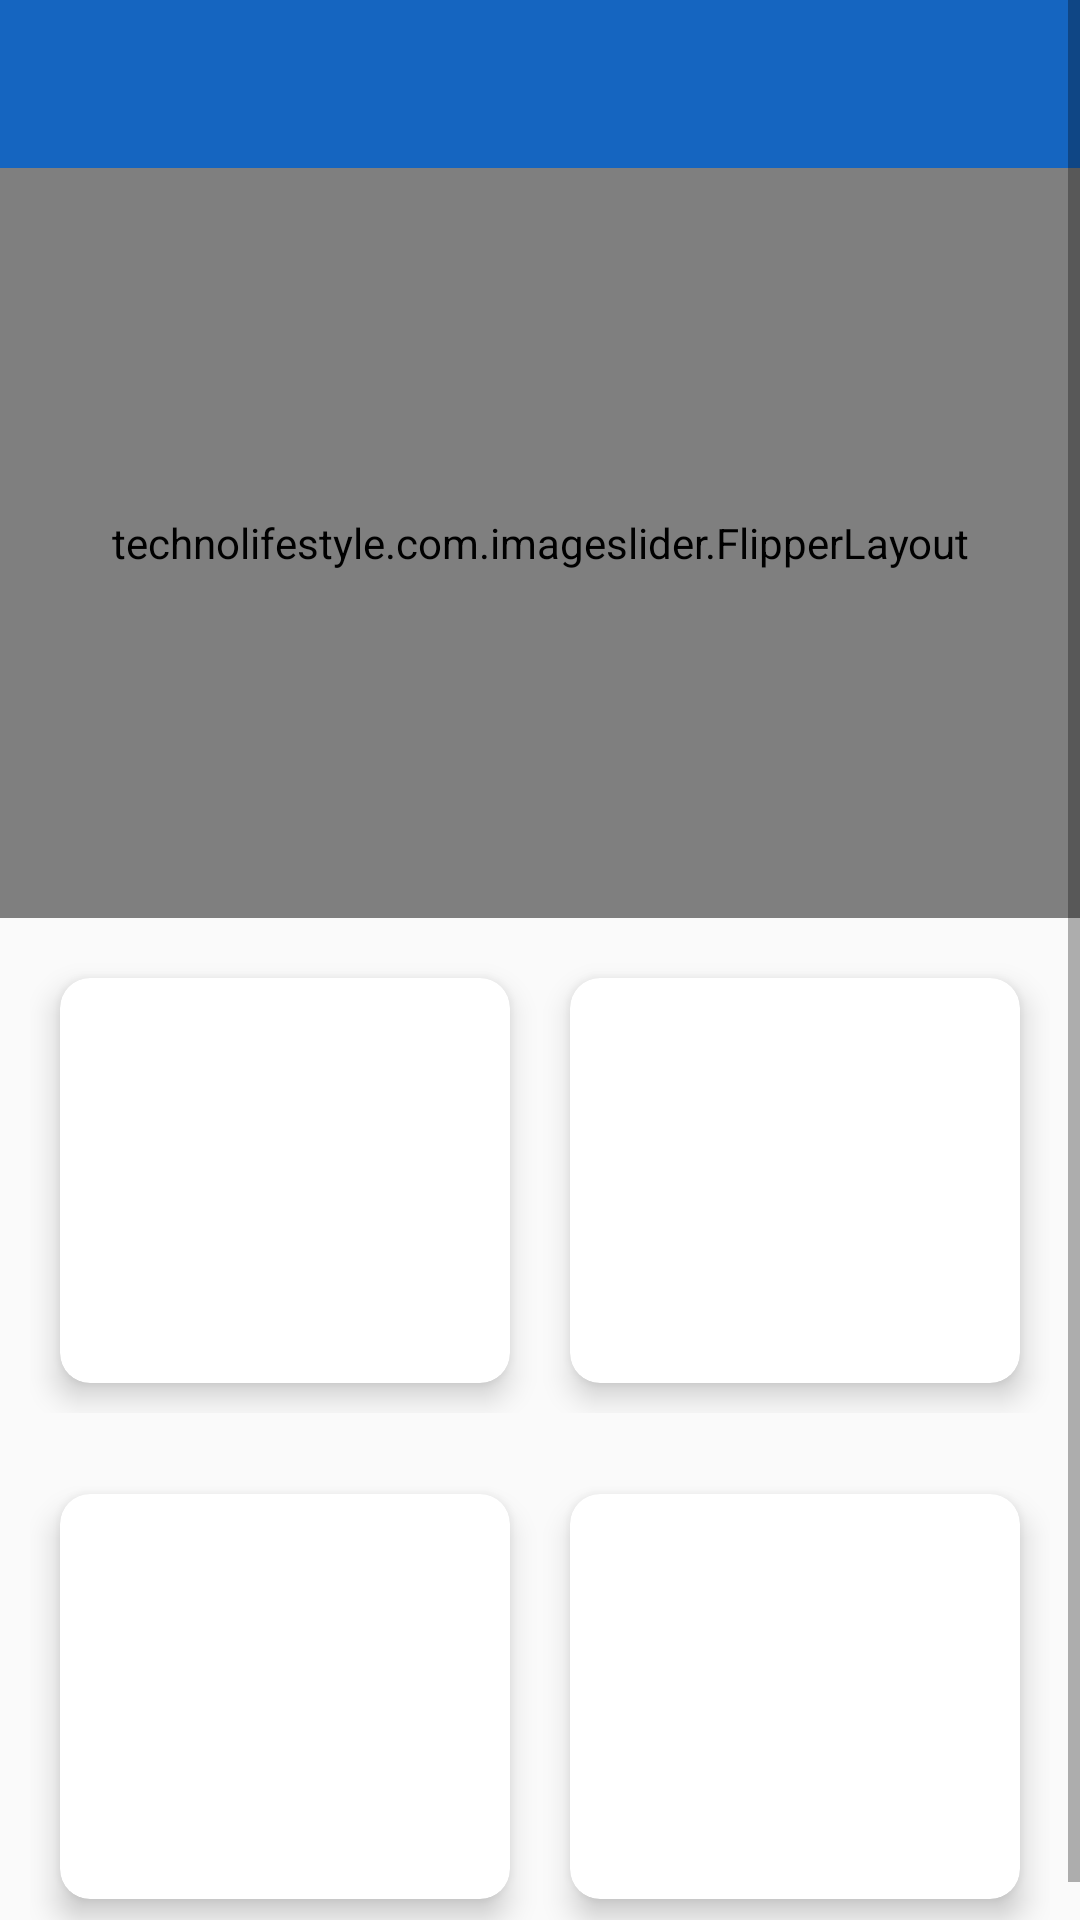

The Android layout XML behind this screen, and the referenced resources:
<!-- AndroidManifest.xml: application theme AppTheme -->
<!-- res/layout/activity_details.xml -->
<?xml version="1.0" encoding="utf-8"?>
<ScrollView xmlns:android="http://schemas.android.com/apk/res/android"
    xmlns:app="http://schemas.android.com/apk/res-auto"
    xmlns:tools="http://schemas.android.com/tools"
    android:layout_width="match_parent"
    android:layout_height="match_parent"
    tools:context=".countryDetails.DetailsActivity">

    <androidx.constraintlayout.widget.ConstraintLayout
        android:layout_width="match_parent"
        android:layout_height="match_parent">

        <androidx.appcompat.widget.Toolbar
            android:id="@+id/toolbarDetails"
            android:layout_width="0dp"
            android:layout_height="?attr/actionBarSize"
            android:background="@color/colorPrimary"
            app:layout_constraintEnd_toEndOf="parent"
            app:layout_constraintStart_toStartOf="parent"
            app:layout_constraintTop_toTopOf="parent"
            app:popupTheme="@style/AppTheme.AppBarOverlay"
            app:titleTextColor="@color/whiteColor" />

        <technolifestyle.com.imageslider.FlipperLayout
            android:id="@+id/flipper"
            android:layout_width="match_parent"
            android:layout_height="250dp"
            app:layout_constraintEnd_toEndOf="parent"
            app:layout_constraintStart_toStartOf="parent"
            app:layout_constraintTop_toBottomOf="@+id/toolbarDetails"></technolifestyle.com.imageslider.FlipperLayout>

    <LinearLayout
        android:id="@+id/linearLayoutOne"
        android:layout_width="0dp"
        android:layout_height="175dp"
        android:orientation="horizontal"
        android:padding="10dp"
        app:layout_constraintEnd_toEndOf="parent"
        app:layout_constraintHorizontal_bias="0.0"
        app:layout_constraintStart_toStartOf="parent"
        app:layout_constraintTop_toBottomOf="@+id/flipper">

        <androidx.cardview.widget.CardView
            android:layout_width="0dp"
            android:layout_height="match_parent"
            android:layout_margin="10dp"
            android:layout_weight="1"

            android:foreground="?android:attr/selectableItemBackground"
            android:clickable="true"
            app:cardCornerRadius="10dp"
            app:cardElevation="6dp">

            <RelativeLayout
                android:layout_width="match_parent"
                android:layout_height="match_parent">

                <ImageView
                    android:id="@+id/imageViewPeopleD"
                    android:layout_width="75dp"
                    android:layout_height="75dp"
                    android:layout_centerHorizontal="true"
                    android:layout_marginTop="15dp"
                    app:srcCompat="@drawable/ic_people" />

                <TextView
                    android:id="@+id/textViewPeopleD"
                    android:layout_width="wrap_content"
                    android:layout_height="wrap_content"
                    android:layout_below="@id/imageViewPeopleD"
                    android:layout_centerHorizontal="true"
                    android:layout_marginTop="10dp"
                    android:textSize="24sp" />
            </RelativeLayout>
        </androidx.cardview.widget.CardView>

        <androidx.cardview.widget.CardView
            android:layout_width="0dp"
            android:layout_height="match_parent"
            android:layout_margin="10dp"
            android:layout_weight="1"
            android:foreground="?android:attr/selectableItemBackground"
            android:clickable="true"
            app:cardCornerRadius="10dp"
            app:cardElevation="6dp">

            <RelativeLayout
                android:layout_width="match_parent"
                android:layout_height="match_parent">

                <ImageView
                    android:id="@+id/imageViewCurrencyD"
                    android:layout_width="75dp"
                    android:layout_height="75dp"
                    android:layout_centerHorizontal="true"
                    android:layout_marginTop="15dp"
                    app:srcCompat="@drawable/ic_coins" />

                <TextView
                    android:id="@+id/textViewCurrencyD"
                    android:layout_width="wrap_content"
                    android:layout_height="wrap_content"
                    android:layout_below="@id/imageViewCurrencyD"
                    android:layout_centerHorizontal="true"
                    android:layout_marginTop="10dp"
                    android:textSize="24sp" />
            </RelativeLayout>
        </androidx.cardview.widget.CardView>
    </LinearLayout>

    <LinearLayout
        android:id="@+id/linearLayout"
        android:layout_width="0dp"
        android:layout_height="175dp"
        android:layout_marginTop="172dp"
        android:orientation="horizontal"
        android:padding="10dp"
        app:layout_constraintEnd_toEndOf="parent"
        app:layout_constraintHorizontal_bias="1.0"
        app:layout_constraintStart_toStartOf="parent"
        app:layout_constraintTop_toBottomOf="@+id/flipper">

        <androidx.cardview.widget.CardView
            android:layout_width="0dp"
            android:layout_height="match_parent"
            android:layout_margin="10dp"
            android:layout_weight="1"
            android:foreground="?android:attr/selectableItemBackground"
            android:clickable="true"
            app:cardCornerRadius="10dp"
            app:cardElevation="6dp">

            <RelativeLayout
                android:layout_width="match_parent"
                android:layout_height="match_parent">

                <ImageView
                    android:id="@+id/imageViewCapitalD"
                    android:layout_width="75dp"
                    android:layout_height="75dp"
                    android:layout_centerHorizontal="true"
                    android:layout_marginTop="15dp"
                    app:srcCompat="@drawable/ic_people" />

                <TextView
                    android:id="@+id/textViewCapitalD"
                    android:layout_width="wrap_content"
                    android:layout_height="wrap_content"
                    android:layout_below="@id/imageViewCapitalD"
                    android:layout_centerHorizontal="true"
                    android:layout_marginTop="10dp"
                    android:textSize="24sp" />
            </RelativeLayout>
        </androidx.cardview.widget.CardView>

        <androidx.cardview.widget.CardView
            android:layout_width="0dp"
            android:layout_height="match_parent"
            android:layout_margin="10dp"
            android:layout_weight="1"
            android:foreground="?android:attr/selectableItemBackground"
            android:clickable="true"
            app:cardCornerRadius="10dp"
            app:cardElevation="6dp">

            <RelativeLayout
                android:layout_width="match_parent"
                android:layout_height="match_parent">

                <ImageView
                    android:id="@+id/imageViewLanguageD"
                    android:layout_width="75dp"
                    android:layout_height="75dp"
                    android:layout_centerHorizontal="true"
                    android:layout_marginTop="15dp"
                    app:srcCompat="@drawable/ic_coins" />

                <TextView
                    android:id="@+id/textViewLanguageD"
                    android:layout_width="wrap_content"
                    android:layout_height="wrap_content"
                    android:layout_below="@id/imageViewLanguageD"
                    android:layout_centerHorizontal="true"
                    android:layout_marginTop="10dp"
                    android:textSize="24sp" />
            </RelativeLayout>
        </androidx.cardview.widget.CardView>
    </LinearLayout>

    </androidx.constraintlayout.widget.ConstraintLayout>

</ScrollView>
<!-- resources referenced by this layout -->
<resources>
  <color name="colorPrimary">#1565c0</color>
  <color name="whiteColor">#FFFFFF</color>
  <style name="AppTheme.AppBarOverlay" parent="ThemeOverlay.AppCompat.Light" />
  <style name="AppTheme" parent="Theme.AppCompat.Light.NoActionBar">
          
          <item name="colorPrimary">@color/colorPrimary</item>
          <item name="colorPrimaryDark">@color/colorPrimaryDark</item>
          <item name="colorAccent">@color/colorAccent</item>
      </style>
  <color name="colorPrimaryDark">#003c8f</color>
  <color name="colorAccent">#1565c0</color>
</resources>
